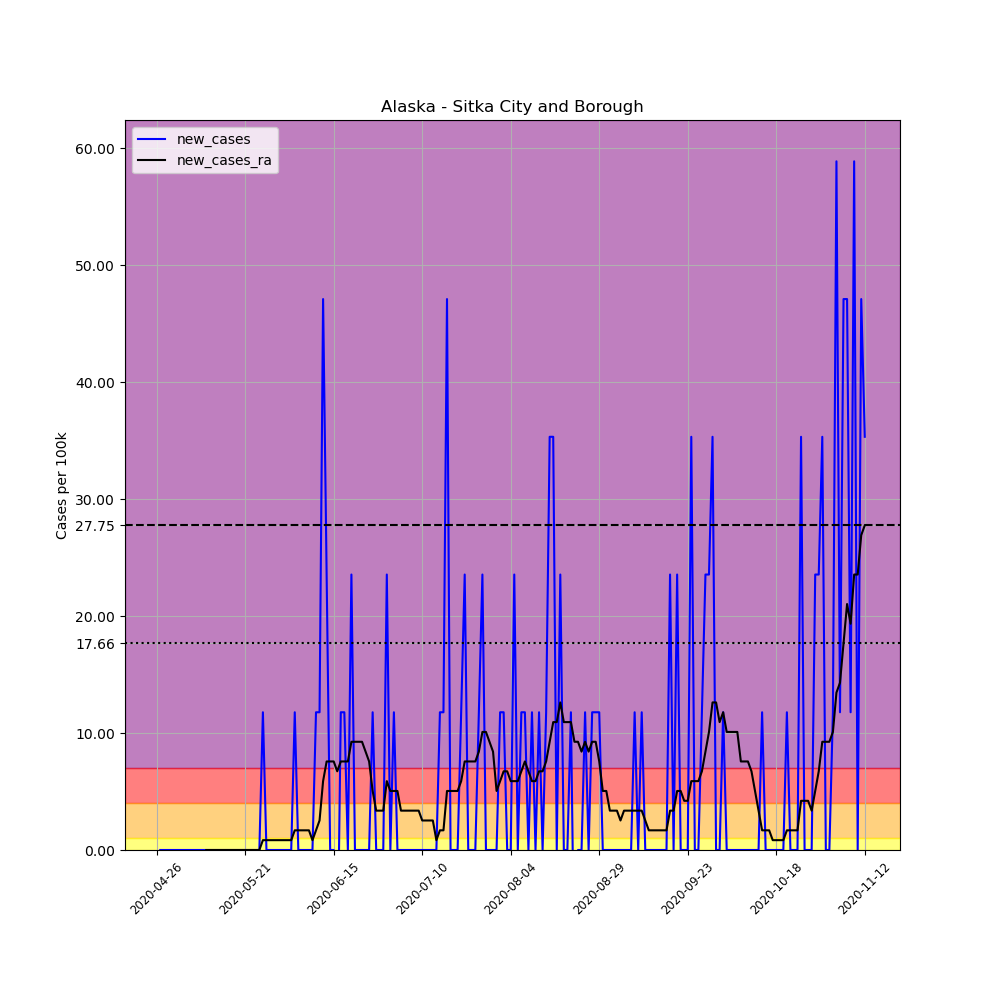

Source data for this figure (header and first rows):
, date, county, state, fips, cases, deaths, COUNTY, STNAME, CTYNAME, POPESTIMATE2019, per_100k, new_cases, new_cases_ra
648241, 2020-04-26, Sitka City and Borough, Alaska, 2220, 1, 0, 220, Alaska, Sitka City and Borough, 8493, 11.77, , 
648242, 2020-04-27, Sitka City and Borough, Alaska, 2220, 1, 0, 220, Alaska, Sitka City and Borough, 8493, 11.77, 0.0, 
648243, 2020-04-28, Sitka City and Borough, Alaska, 2220, 1, 0, 220, Alaska, Sitka City and Borough, 8493, 11.77, 0.0, 
648244, 2020-04-29, Sitka City and Borough, Alaska, 2220, 1, 0, 220, Alaska, Sitka City and Borough, 8493, 11.77, 0.0, 
648245, 2020-04-30, Sitka City and Borough, Alaska, 2220, 1, 0, 220, Alaska, Sitka City and Borough, 8493, 11.77, 0.0, 
648246, 2020-05-01, Sitka City and Borough, Alaska, 2220, 1, 0, 220, Alaska, Sitka City and Borough, 8493, 11.77, 0.0, 
648247, 2020-05-02, Sitka City and Borough, Alaska, 2220, 1, 0, 220, Alaska, Sitka City and Borough, 8493, 11.77, 0.0, 
648248, 2020-05-03, Sitka City and Borough, Alaska, 2220, 1, 0, 220, Alaska, Sitka City and Borough, 8493, 11.77, 0.0, 
648249, 2020-05-04, Sitka City and Borough, Alaska, 2220, 1, 0, 220, Alaska, Sitka City and Borough, 8493, 11.77, 0.0, 
648250, 2020-05-05, Sitka City and Borough, Alaska, 2220, 1, 0, 220, Alaska, Sitka City and Borough, 8493, 11.77, 0.0, 
648251, 2020-05-06, Sitka City and Borough, Alaska, 2220, 1, 0, 220, Alaska, Sitka City and Borough, 8493, 11.77, 0.0, 
648252, 2020-05-07, Sitka City and Borough, Alaska, 2220, 1, 0, 220, Alaska, Sitka City and Borough, 8493, 11.77, 0.0, 
648253, 2020-05-08, Sitka City and Borough, Alaska, 2220, 1, 0, 220, Alaska, Sitka City and Borough, 8493, 11.77, 0.0, 
648254, 2020-05-09, Sitka City and Borough, Alaska, 2220, 1, 0, 220, Alaska, Sitka City and Borough, 8493, 11.77, 0.0, 
648255, 2020-05-10, Sitka City and Borough, Alaska, 2220, 1, 0, 220, Alaska, Sitka City and Borough, 8493, 11.77, 0.0, 0.0
648256, 2020-05-11, Sitka City and Borough, Alaska, 2220, 1, 0, 220, Alaska, Sitka City and Borough, 8493, 11.77, 0.0, 0.0
648257, 2020-05-12, Sitka City and Borough, Alaska, 2220, 1, 0, 220, Alaska, Sitka City and Borough, 8493, 11.77, 0.0, 0.0
648258, 2020-05-13, Sitka City and Borough, Alaska, 2220, 1, 0, 220, Alaska, Sitka City and Borough, 8493, 11.77, 0.0, 0.0
648259, 2020-05-14, Sitka City and Borough, Alaska, 2220, 1, 0, 220, Alaska, Sitka City and Borough, 8493, 11.77, 0.0, 0.0
648260, 2020-05-15, Sitka City and Borough, Alaska, 2220, 1, 0, 220, Alaska, Sitka City and Borough, 8493, 11.77, 0.0, 0.0
648261, 2020-05-16, Sitka City and Borough, Alaska, 2220, 1, 0, 220, Alaska, Sitka City and Borough, 8493, 11.77, 0.0, 0.0
648262, 2020-05-17, Sitka City and Borough, Alaska, 2220, 1, 0, 220, Alaska, Sitka City and Borough, 8493, 11.77, 0.0, 0.0
648263, 2020-05-18, Sitka City and Borough, Alaska, 2220, 1, 0, 220, Alaska, Sitka City and Borough, 8493, 11.77, 0.0, 0.0
648264, 2020-05-19, Sitka City and Borough, Alaska, 2220, 1, 0, 220, Alaska, Sitka City and Borough, 8493, 11.77, 0.0, 0.0
648265, 2020-05-20, Sitka City and Borough, Alaska, 2220, 1, 0, 220, Alaska, Sitka City and Borough, 8493, 11.77, 0.0, 0.0
648266, 2020-05-21, Sitka City and Borough, Alaska, 2220, 1, 0, 220, Alaska, Sitka City and Borough, 8493, 11.77, 0.0, 0.0
648267, 2020-05-22, Sitka City and Borough, Alaska, 2220, 1, 0, 220, Alaska, Sitka City and Borough, 8493, 11.77, 0.0, 0.0
648268, 2020-05-23, Sitka City and Borough, Alaska, 2220, 1, 0, 220, Alaska, Sitka City and Borough, 8493, 11.77, 0.0, 0.0
648269, 2020-05-24, Sitka City and Borough, Alaska, 2220, 1, 0, 220, Alaska, Sitka City and Borough, 8493, 11.77, 0.0, 0.0
648270, 2020-05-25, Sitka City and Borough, Alaska, 2220, 1, 0, 220, Alaska, Sitka City and Borough, 8493, 11.77, 0.0, 0.0
648271, 2020-05-26, Sitka City and Borough, Alaska, 2220, 2, 0, 220, Alaska, Sitka City and Borough, 8493, 23.55, 11.77, 0.841
648272, 2020-05-27, Sitka City and Borough, Alaska, 2220, 2, 0, 220, Alaska, Sitka City and Borough, 8493, 23.55, 0.0, 0.841
648273, 2020-05-28, Sitka City and Borough, Alaska, 2220, 2, 0, 220, Alaska, Sitka City and Borough, 8493, 23.55, 0.0, 0.841
648274, 2020-05-29, Sitka City and Borough, Alaska, 2220, 2, 0, 220, Alaska, Sitka City and Borough, 8493, 23.55, 0.0, 0.841
648275, 2020-05-30, Sitka City and Borough, Alaska, 2220, 2, 0, 220, Alaska, Sitka City and Borough, 8493, 23.55, 0.0, 0.841
648276, 2020-05-31, Sitka City and Borough, Alaska, 2220, 2, 0, 220, Alaska, Sitka City and Borough, 8493, 23.55, 0.0, 0.841
648277, 2020-06-01, Sitka City and Borough, Alaska, 2220, 2, 0, 220, Alaska, Sitka City and Borough, 8493, 23.55, 0.0, 0.841
648278, 2020-06-02, Sitka City and Borough, Alaska, 2220, 2, 0, 220, Alaska, Sitka City and Borough, 8493, 23.55, 0.0, 0.841
648279, 2020-06-03, Sitka City and Borough, Alaska, 2220, 2, 0, 220, Alaska, Sitka City and Borough, 8493, 23.55, 0.0, 0.841
648280, 2020-06-04, Sitka City and Borough, Alaska, 2220, 3, 0, 220, Alaska, Sitka City and Borough, 8493, 35.32, 11.77, 1.682
648281, 2020-06-05, Sitka City and Borough, Alaska, 2220, 3, 0, 220, Alaska, Sitka City and Borough, 8493, 35.32, 0.0, 1.682
648282, 2020-06-06, Sitka City and Borough, Alaska, 2220, 3, 0, 220, Alaska, Sitka City and Borough, 8493, 35.32, 0.0, 1.682
648283, 2020-06-07, Sitka City and Borough, Alaska, 2220, 3, 0, 220, Alaska, Sitka City and Borough, 8493, 35.32, 0.0, 1.682
648284, 2020-06-08, Sitka City and Borough, Alaska, 2220, 3, 0, 220, Alaska, Sitka City and Borough, 8493, 35.32, 0.0, 1.682
648285, 2020-06-09, Sitka City and Borough, Alaska, 2220, 3, 0, 220, Alaska, Sitka City and Borough, 8493, 35.32, 0.0, 0.841
648286, 2020-06-10, Sitka City and Borough, Alaska, 2220, 4, 0, 220, Alaska, Sitka City and Borough, 8493, 47.1, 11.77, 1.682
648287, 2020-06-11, Sitka City and Borough, Alaska, 2220, 5, 0, 220, Alaska, Sitka City and Borough, 8493, 58.87, 11.77, 2.523
648288, 2020-06-12, Sitka City and Borough, Alaska, 2220, 9, 0, 220, Alaska, Sitka City and Borough, 8493, 106, 47.1, 5.887
648289, 2020-06-13, Sitka City and Borough, Alaska, 2220, 11, 0, 220, Alaska, Sitka City and Borough, 8493, 129.5, 23.55, 7.569
648290, 2020-06-14, Sitka City and Borough, Alaska, 2220, 11, 0, 220, Alaska, Sitka City and Borough, 8493, 129.5, 0.0, 7.569
648291, 2020-06-15, Sitka City and Borough, Alaska, 2220, 11, 0, 220, Alaska, Sitka City and Borough, 8493, 129.5, 0.0, 7.569
648292, 2020-06-16, Sitka City and Borough, Alaska, 2220, 10, 0, 220, Alaska, Sitka City and Borough, 8493, 117.7, -11.77, 6.728
648293, 2020-06-17, Sitka City and Borough, Alaska, 2220, 11, 0, 220, Alaska, Sitka City and Borough, 8493, 129.5, 11.77, 7.569
648294, 2020-06-18, Sitka City and Borough, Alaska, 2220, 12, 0, 220, Alaska, Sitka City and Borough, 8493, 141.3, 11.77, 7.569
648295, 2020-06-19, Sitka City and Borough, Alaska, 2220, 12, 0, 220, Alaska, Sitka City and Borough, 8493, 141.3, 0.0, 7.569
648296, 2020-06-20, Sitka City and Borough, Alaska, 2220, 14, 0, 220, Alaska, Sitka City and Borough, 8493, 164.8, 23.55, 9.251
648297, 2020-06-21, Sitka City and Borough, Alaska, 2220, 14, 0, 220, Alaska, Sitka City and Borough, 8493, 164.8, 0.0, 9.251
648298, 2020-06-22, Sitka City and Borough, Alaska, 2220, 14, 0, 220, Alaska, Sitka City and Borough, 8493, 164.8, 0.0, 9.251
648299, 2020-06-23, Sitka City and Borough, Alaska, 2220, 14, 0, 220, Alaska, Sitka City and Borough, 8493, 164.8, 0.0, 9.251
648300, 2020-06-24, Sitka City and Borough, Alaska, 2220, 14, 0, 220, Alaska, Sitka City and Borough, 8493, 164.8, 0.0, 8.41
... 141 more rows
